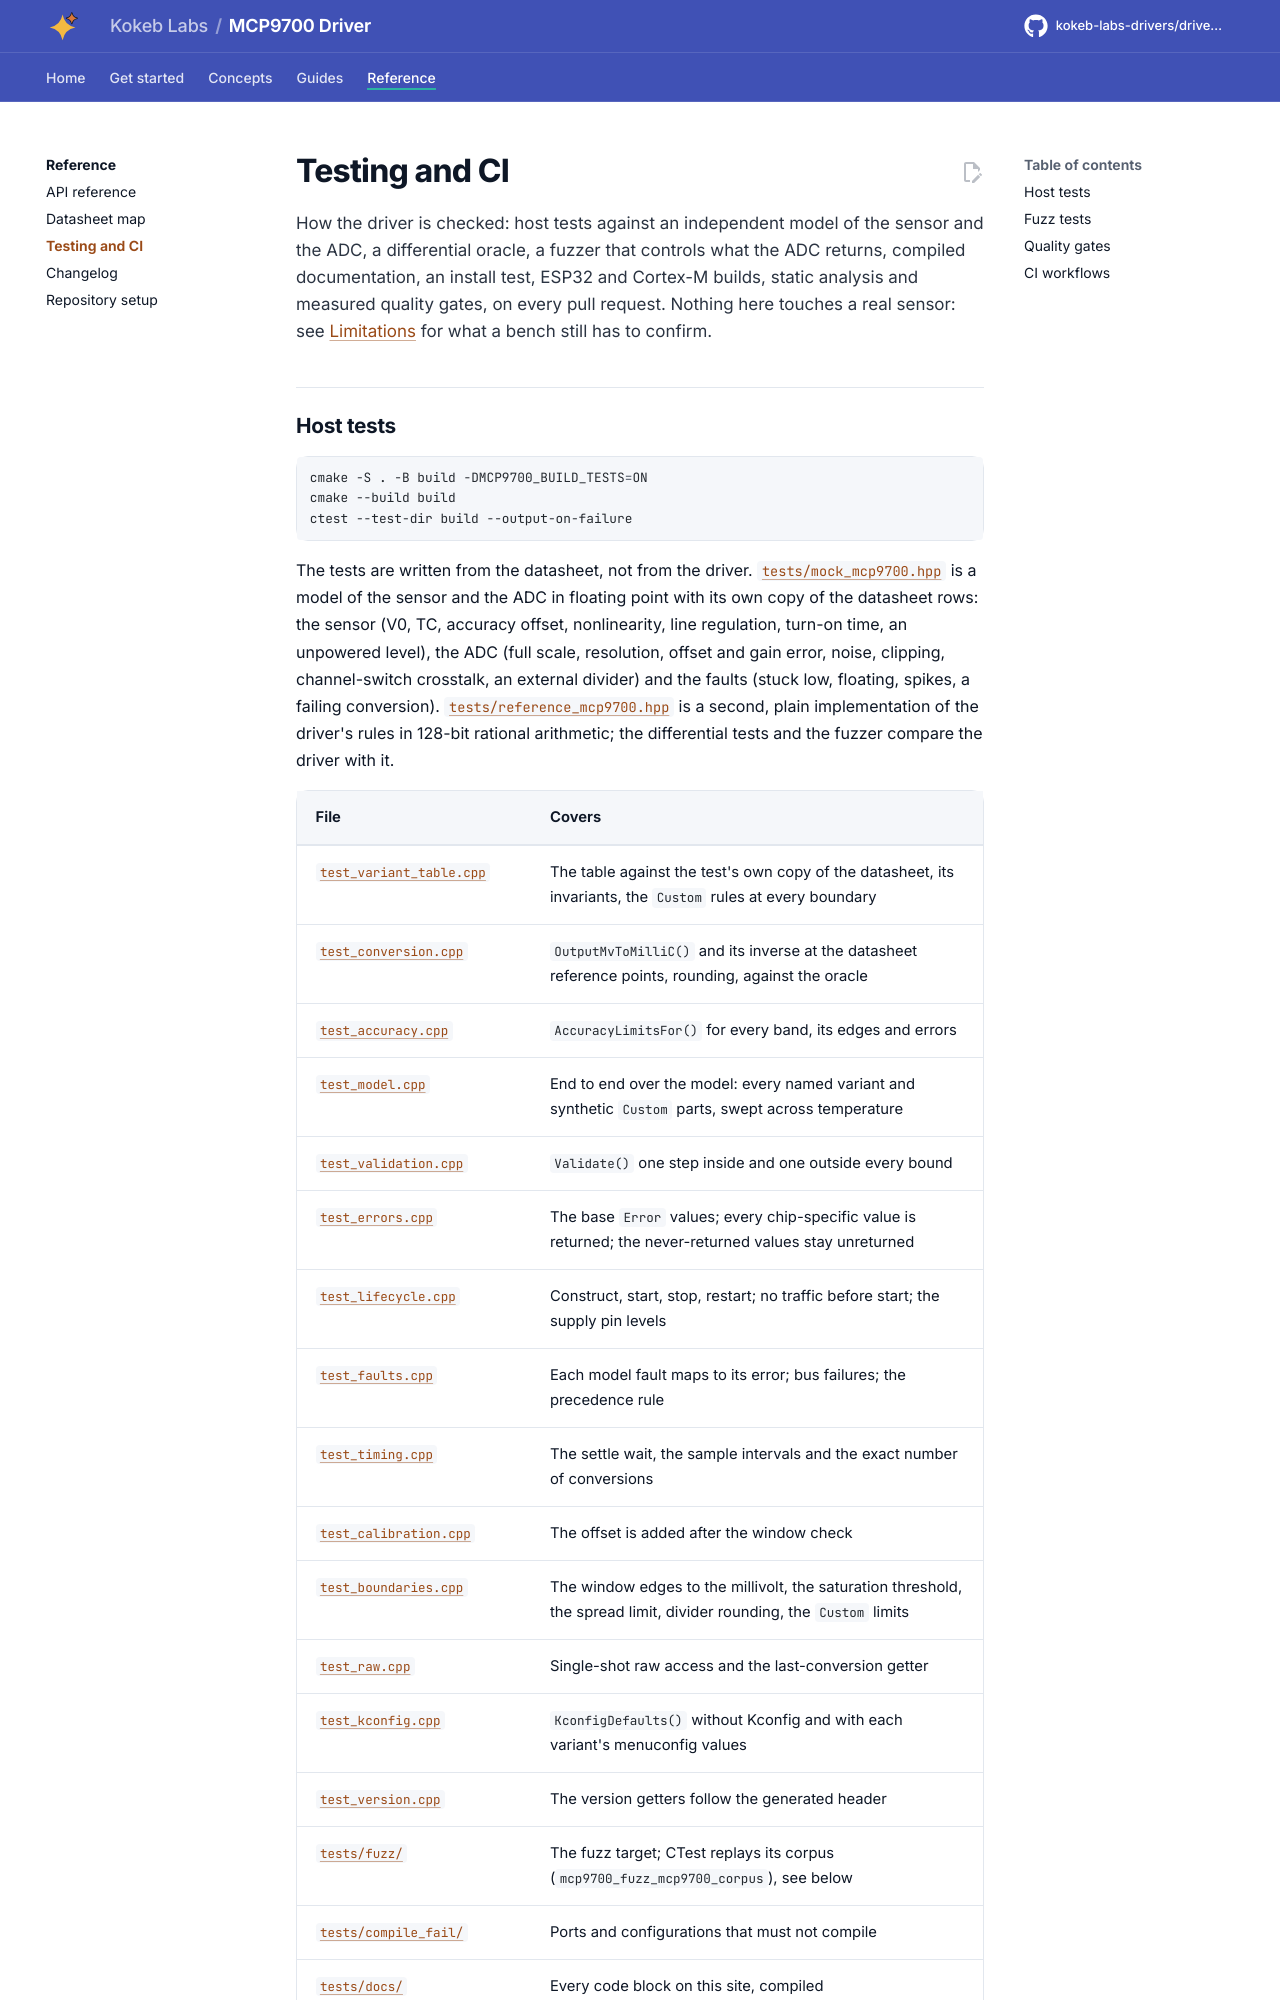

repository: kokeb-labs-drivers/driver-mcp9700 · page: dev/testing/index.html · generator: mkdocs

# Testing and CI

How the driver is checked: host tests against an independent model of the sensor and the ADC, a differential oracle,
a fuzzer that controls what the ADC returns, compiled documentation, an install test, ESP32 and Cortex-M builds,
static analysis and measured quality gates, on every pull request. Nothing here touches a real sensor: see
[Limitations](limitations.md) for what a bench still has to confirm.
